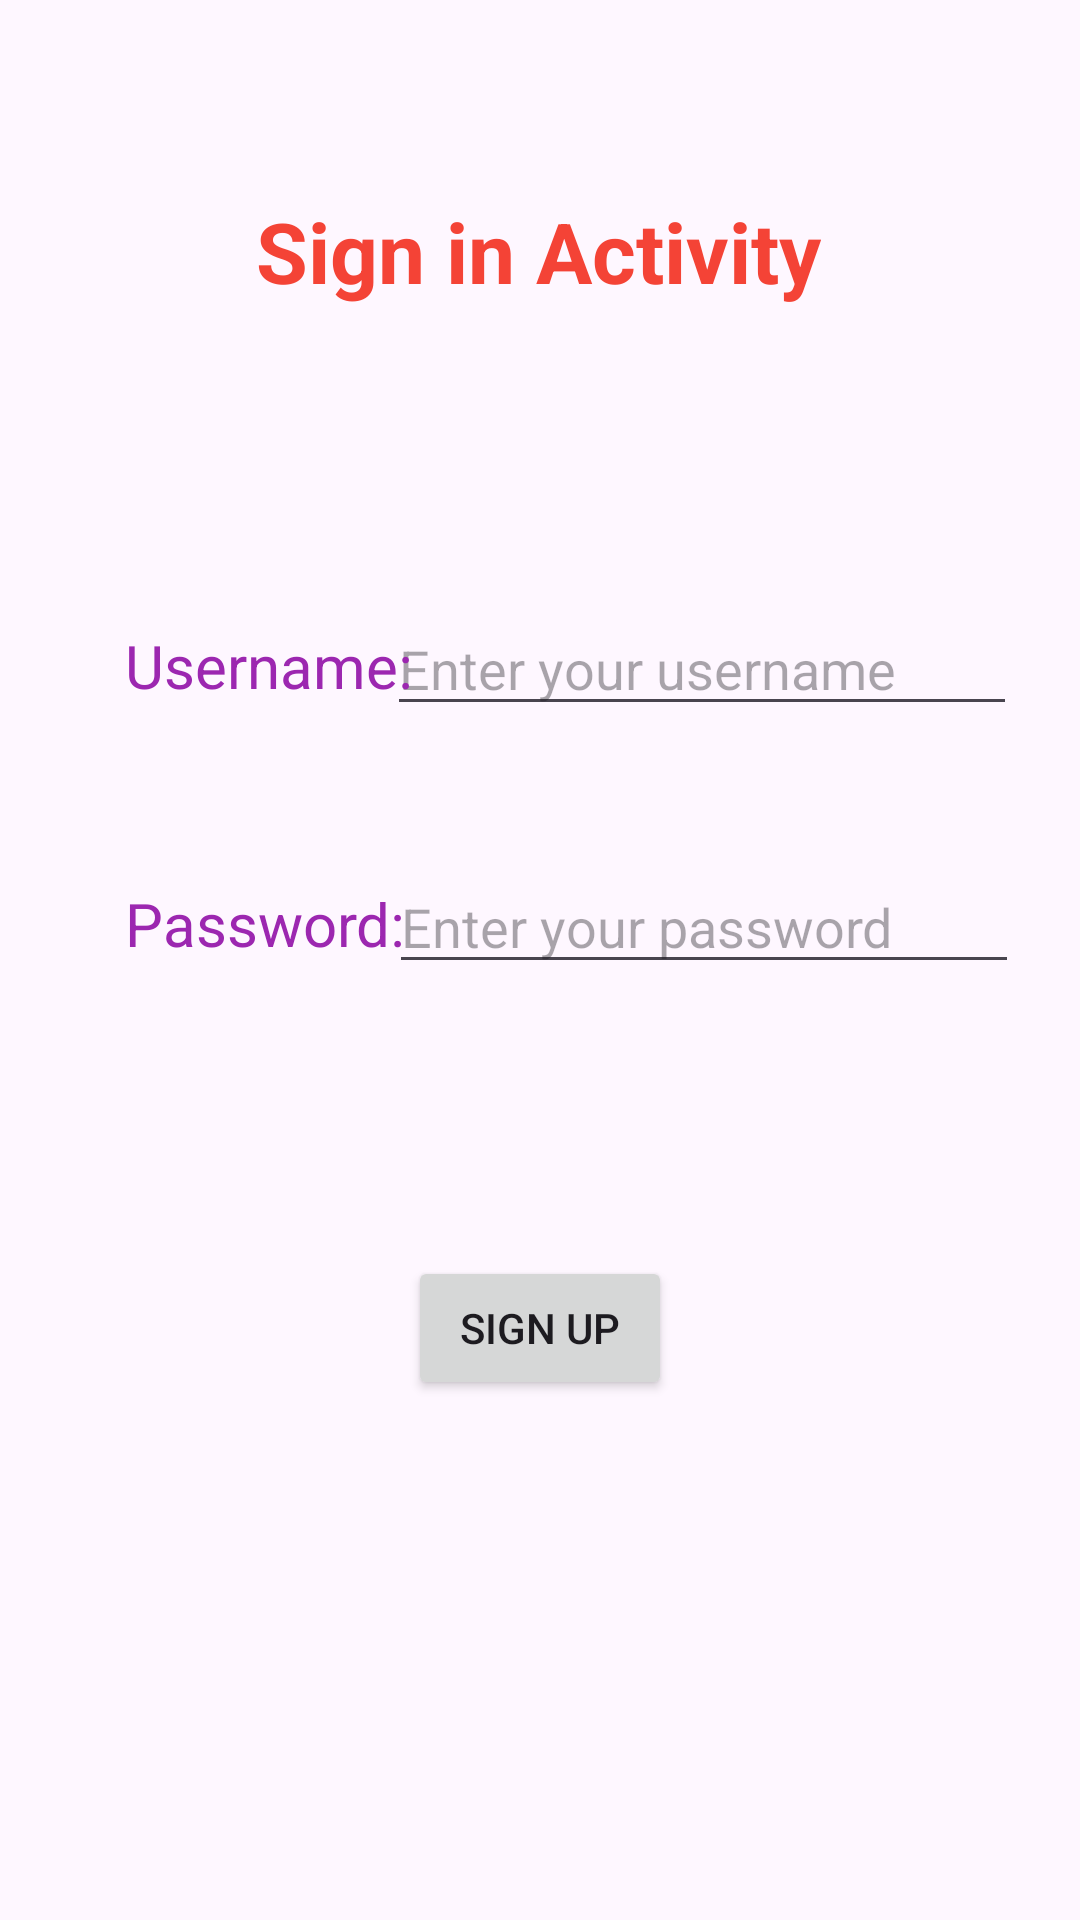

Android layout source for this screen:
<!-- AndroidManifest.xml: application theme Theme.Login_Page -->
<!-- res/layout/activity_main.xml -->
<?xml version="1.0" encoding="utf-8"?>
<androidx.constraintlayout.widget.ConstraintLayout xmlns:android="http://schemas.android.com/apk/res/android"
    xmlns:app="http://schemas.android.com/apk/res-auto"
    xmlns:tools="http://schemas.android.com/tools"
    android:layout_width="match_parent"
    android:layout_height="match_parent"
    tools:context=".MainActivity">

    <TextView
        android:id="@+id/textView3"
        android:layout_width="wrap_content"
        android:layout_height="wrap_content"
        android:text="Sign in Activity"
        android:textColor="#F44336"
        android:textSize="28sp"
        android:textStyle="bold"
        app:layout_constraintBottom_toBottomOf="parent"
        app:layout_constraintEnd_toEndOf="parent"
        app:layout_constraintHorizontal_bias="0.497"
        app:layout_constraintStart_toStartOf="parent"
        app:layout_constraintTop_toTopOf="parent"
        app:layout_constraintVertical_bias="0.108" />

    <EditText
        android:id="@+id/text_username"
        android:layout_width="wrap_content"
        android:layout_height="wrap_content"
        android:ems="10"
        android:hint="Enter your username"
        android:inputType="textEmailAddress"
        app:layout_constraintBottom_toBottomOf="parent"
        app:layout_constraintEnd_toEndOf="parent"
        app:layout_constraintHorizontal_bias="0.86"
        app:layout_constraintStart_toStartOf="parent"
        app:layout_constraintTop_toTopOf="parent"
        app:layout_constraintVertical_bias="0.335"
        tools:text="" />

    <TextView
        android:id="@+id/textView"
        android:layout_width="wrap_content"
        android:layout_height="wrap_content"
        android:text="Username:"
        android:textAlignment="center"
        android:textColor="#9C27B0"
        android:textSize="20sp"
        app:layout_constraintBottom_toBottomOf="parent"
        app:layout_constraintEnd_toEndOf="parent"
        app:layout_constraintHorizontal_bias="0.158"
        app:layout_constraintStart_toStartOf="parent"
        app:layout_constraintTop_toTopOf="parent"
        app:layout_constraintVertical_bias="0.34" />

    <TextView
        android:id="@+id/textView2"
        android:layout_width="wrap_content"
        android:layout_height="wrap_content"
        android:text="Password:"
        android:textAlignment="center"
        android:textColor="#9C27B0"
        android:textSize="20sp"
        app:layout_constraintBottom_toBottomOf="parent"
        app:layout_constraintEnd_toEndOf="parent"
        app:layout_constraintHorizontal_bias="0.157"
        app:layout_constraintStart_toStartOf="parent"
        app:layout_constraintTop_toTopOf="parent"
        app:layout_constraintVertical_bias="0.48" />

    <EditText
        android:id="@+id/text_password"
        android:layout_width="wrap_content"
        android:layout_height="wrap_content"
        android:ems="10"
        android:inputType="textPassword"
        android:hint="Enter your password"
        app:layout_constraintBottom_toBottomOf="parent"
        app:layout_constraintEnd_toEndOf="parent"
        app:layout_constraintHorizontal_bias="0.865"
        app:layout_constraintStart_toStartOf="parent"
        app:layout_constraintTop_toTopOf="parent"
        app:layout_constraintVertical_bias="0.479" />

    <Button
        android:id="@+id/btn_signup"
        android:layout_width="wrap_content"
        android:layout_height="wrap_content"
        android:text="Sign Up"
        android:onClick="signup"
        app:layout_constraintBottom_toBottomOf="parent"
        app:layout_constraintEnd_toEndOf="parent"
        app:layout_constraintStart_toStartOf="parent"
        app:layout_constraintTop_toTopOf="parent"
        app:layout_constraintVertical_bias="0.707" />

</androidx.constraintlayout.widget.ConstraintLayout>
<!-- resources referenced by this layout -->
<resources>
  <style name="Theme.Login_Page" parent="Base.Theme.Login_Page" />
  <style name="Base.Theme.Login_Page" parent="Theme.Material3.DayNight.NoActionBar">
          
          
      </style>
</resources>
